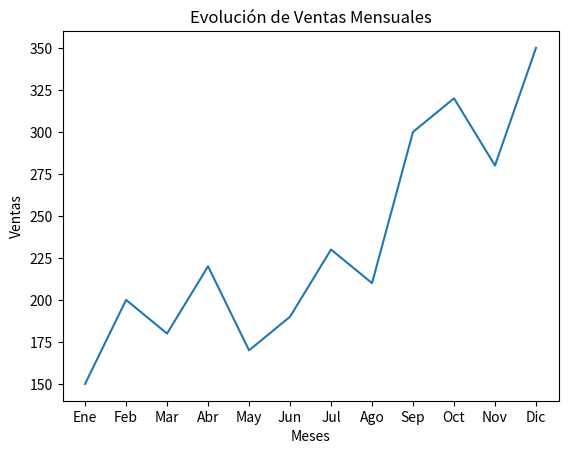

This figure's Python source:
import matplotlib.pyplot as plt

meses = ['Ene', 'Feb', 'Mar', 'Abr', 'May', 'Jun', 'Jul', 'Ago', 'Sep', 'Oct', 'Nov', 'Dic']
ventas = [150, 200, 180, 220, 170, 190, 230, 210, 300, 320, 280, 350]

plt.plot(meses, ventas)
plt.xlabel('Meses')
plt.ylabel('Ventas')
plt.title('Evolución de Ventas Mensuales')
plt.show()
